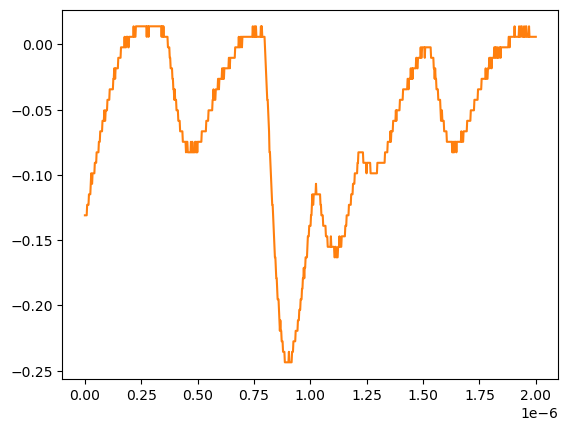

Source data for this figure (header and first rows):
# KEYSIGHT TECHNOLOGIES, MSO-X 3024T, MY58262555, 07.30.2019051434
# time, 1
# 2024-07-24 15:40:51.791038
0.000000000000000000e+00, -1.309549999999999881e-01
2.002002002002001797e-09, -1.309549999999999881e-01
4.004004004004003593e-09, -1.309549999999999881e-01
6.006006006006005804e-09, -1.309549999999999881e-01
8.008008008008007187e-09, -1.309549999999999881e-01
1.001001001001000857e-08, -1.229149999999999965e-01
1.201201201201201161e-08, -1.229149999999999965e-01
1.401401401401401299e-08, -1.229149999999999965e-01
1.601601601601601437e-08, -1.229149999999999965e-01
1.801801801801801741e-08, -1.148740000000000039e-01
2.002002002002001714e-08, -1.148740000000000039e-01
2.202202202202202018e-08, -1.148740000000000039e-01
2.402402402402402322e-08, -1.148740000000000039e-01
2.602602602602602294e-08, -1.068339999999999984e-01
2.802802802802802598e-08, -9.879400000000000681e-02
3.003003003003002571e-08, -1.068339999999999984e-01
3.203203203203202875e-08, -1.068339999999999984e-01
3.403403403403403179e-08, -9.879400000000000681e-02
3.603603603603603482e-08, -9.879400000000000681e-02
3.803803803803803124e-08, -9.879400000000000681e-02
4.004004004004003428e-08, -9.879400000000000681e-02
4.204204204204203732e-08, -9.879400000000000681e-02
4.404404404404404036e-08, -9.075379999999999558e-02
4.604604604604604339e-08, -9.075379999999999558e-02
4.804804804804804643e-08, -9.075379999999999558e-02
5.005005005005004285e-08, -9.075379999999999558e-02
5.205205205205204589e-08, -8.271359999999999824e-02
5.405405405405404893e-08, -8.271359999999999824e-02
5.605605605605605196e-08, -8.271359999999999824e-02
5.805805805805805500e-08, -8.271359999999999824e-02
6.006006006006005142e-08, -8.271359999999999824e-02
6.206206206206205446e-08, -7.467340000000000089e-02
6.406406406406405750e-08, -7.467340000000000089e-02
6.606606606606606053e-08, -7.467340000000000089e-02
6.806806806806806357e-08, -6.663320000000000354e-02
7.007007007007006661e-08, -6.663320000000000354e-02
7.207207207207206965e-08, -6.663320000000000354e-02
7.407407407407407268e-08, -6.663320000000000354e-02
7.607607607607606249e-08, -6.663320000000000354e-02
7.807807807807806552e-08, -5.859299999999999925e-02
8.008008008008006856e-08, -5.859299999999999925e-02
8.208208208208207160e-08, -5.859299999999999925e-02
8.408408408408407464e-08, -5.859299999999999925e-02
8.608608608608607767e-08, -5.055280000000000190e-02
8.808808808808808071e-08, -5.859299999999999925e-02
9.009009009009008375e-08, -5.859299999999999925e-02
9.209209209209208679e-08, -5.055280000000000190e-02
9.409409409409408982e-08, -5.055280000000000190e-02
9.609609609609609286e-08, -5.055280000000000190e-02
9.809809809809808266e-08, -5.055280000000000190e-02
1.001001001001000857e-07, -4.251259999999999761e-02
1.021021021021020887e-07, -4.251259999999999761e-02
1.041041041041040918e-07, -4.251259999999999761e-02
1.061061061061060948e-07, -4.251259999999999761e-02
1.081081081081080979e-07, -4.251259999999999761e-02
1.101101101101101009e-07, -3.447240000000000026e-02
1.121121121121121039e-07, -3.447240000000000026e-02
1.141141141141141070e-07, -3.447240000000000026e-02
... 942 more rows
